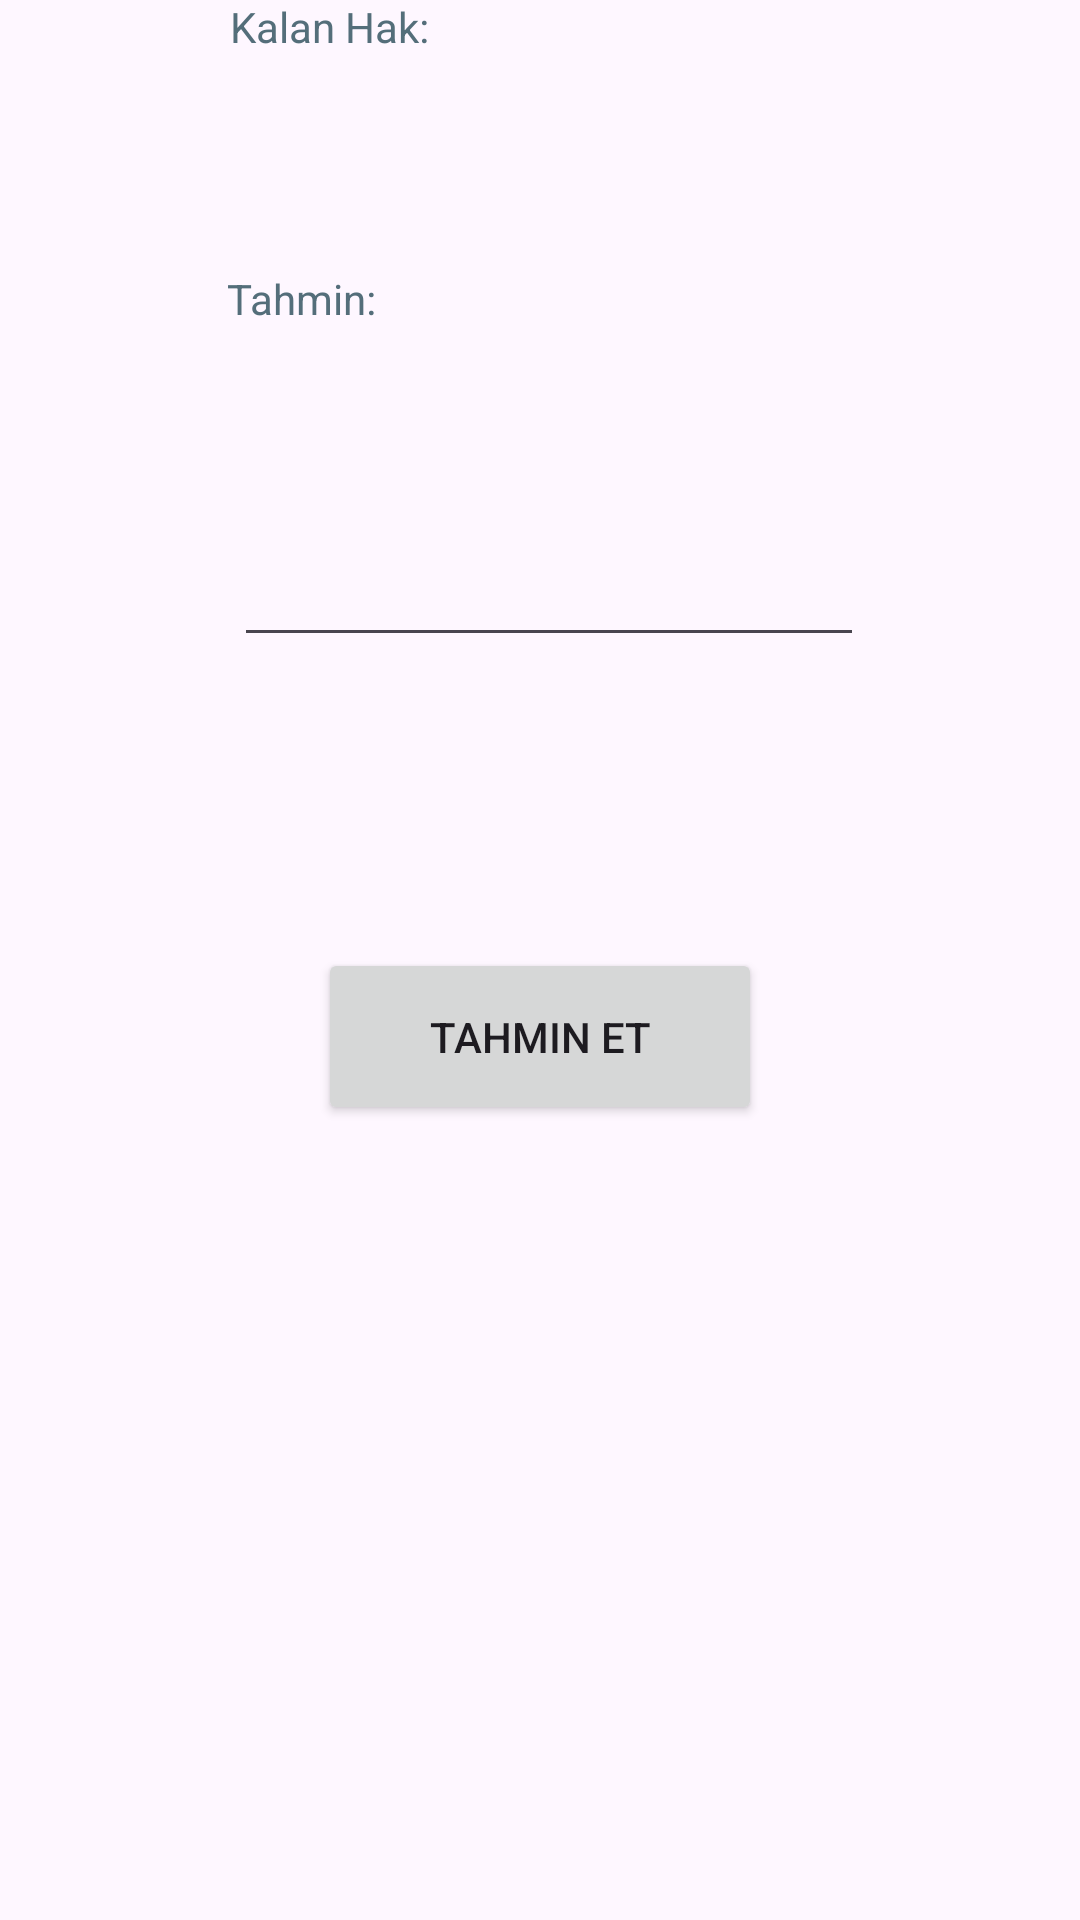

Android layout source for this screen:
<!-- AndroidManifest.xml: application theme Theme.SayıTahmin -->
<!-- res/layout/activity_predict.xml -->
<?xml version="1.0" encoding="utf-8"?>
<androidx.constraintlayout.widget.ConstraintLayout xmlns:android="http://schemas.android.com/apk/res/android"
    xmlns:app="http://schemas.android.com/apk/res-auto"
    xmlns:tools="http://schemas.android.com/tools"
    android:id="@+id/main"
    android:layout_width="match_parent"
    android:layout_height="match_parent"
    tools:context=".PredictActivity">

    <TextView
        android:id="@+id/textView"
        android:layout_width="185dp"
        android:layout_height="45dp"
        android:layout_marginStart="102dp"
        android:layout_marginTop="57dp"
        android:layout_marginEnd="124dp"
        android:layout_marginBottom="23dp"
        android:hint="Kalan Hak:"
        android:textColorHint="#546E7A"
        app:layout_constraintBottom_toTopOf="@+id/tahminText"
        app:layout_constraintEnd_toEndOf="parent"
        app:layout_constraintStart_toStartOf="parent"
        app:layout_constraintTop_toTopOf="parent"
        tools:ignore="HardcodedText" />

    <TextView
        android:id="@+id/tahminText"
        android:layout_width="185dp"
        android:layout_height="45dp"
        android:layout_marginStart="102dp"
        android:layout_marginTop="23dp"
        android:layout_marginEnd="126dp"
        android:layout_marginBottom="563dp"
        android:hint="Tahmin:"
        android:textColorHint="#546E7A"
        app:layout_constraintBottom_toBottomOf="parent"
        app:layout_constraintEnd_toEndOf="parent"
        app:layout_constraintStart_toStartOf="parent"
        app:layout_constraintTop_toBottomOf="@+id/textView"
        tools:ignore="HardcodedText" />

    <Button
        android:id="@+id/button2"
        style="@style/Widget.AppCompat.Button"
        android:layout_width="148dp"
        android:layout_height="59dp"
        android:layout_marginBottom="265dp"
        android:onClick="tahminet"
        android:text="Tahmin Et"
        app:layout_constraintBottom_toBottomOf="parent"
        app:layout_constraintEnd_toEndOf="parent"
        app:layout_constraintStart_toStartOf="parent"
        tools:ignore="HardcodedText" />

    <EditText
        android:id="@+id/editTextNumber2"
        android:layout_width="wrap_content"
        android:layout_height="wrap_content"
        android:layout_marginStart="104dp"
        android:layout_marginTop="59dp"
        android:layout_marginEnd="98dp"
        android:layout_marginBottom="120dp"
        android:ems="10"
        android:importantForAccessibility="no"
        android:inputType="number"
        android:minHeight="48dp"
        app:layout_constraintBottom_toTopOf="@+id/button2"
        app:layout_constraintEnd_toEndOf="parent"
        app:layout_constraintStart_toStartOf="parent"
        app:layout_constraintTop_toBottomOf="@+id/tahminText"
        tools:ignore="Autofill,LabelFor" />
</androidx.constraintlayout.widget.ConstraintLayout>
<!-- resources referenced by this layout -->
<resources>
  <style name="Theme.SayıTahmin" parent="Base.Theme.SayıTahmin" />
  <style name="Base.Theme.SayıTahmin" parent="Theme.Material3.DayNight.NoActionBar">
          
          
      </style>
</resources>
